Run: headless pygame with SDL's dummy video driver; simulated clock (each Clock.tick advances the game by its frame time, no real sleeping); random seed 0; keys injected as events and as key.get_pressed() state; mouse plan: one left click at the window centre at the start of phase 2, then a move to the lower-right quarter at the start of phase 3.
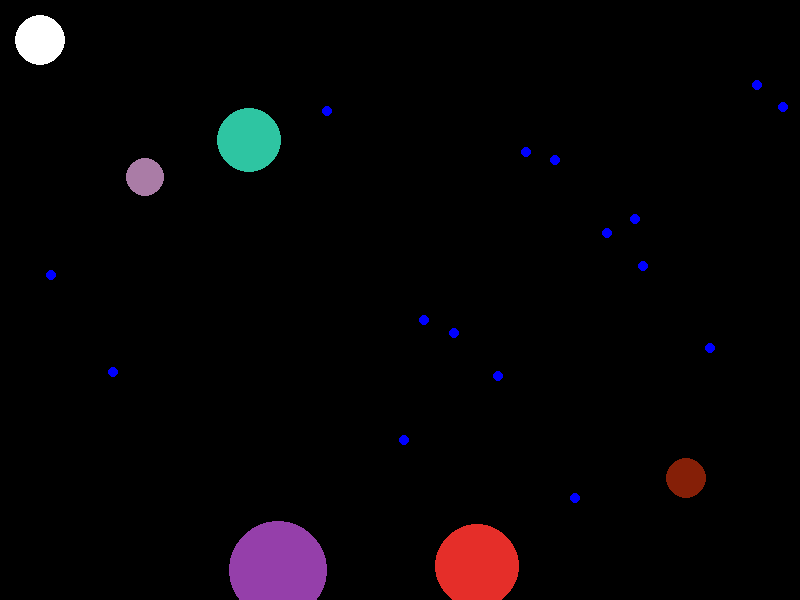
Frame 1 of 4 · flips 1–60 · no input
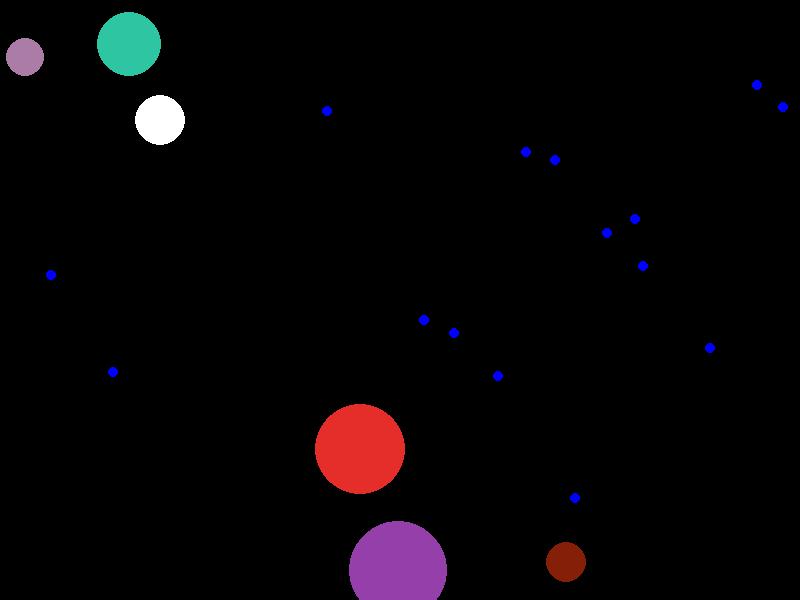
Frame 2 of 4 · flips 61–180 · clicked the window centre · tapped SPACE, RETURN · held RIGHT (→), D
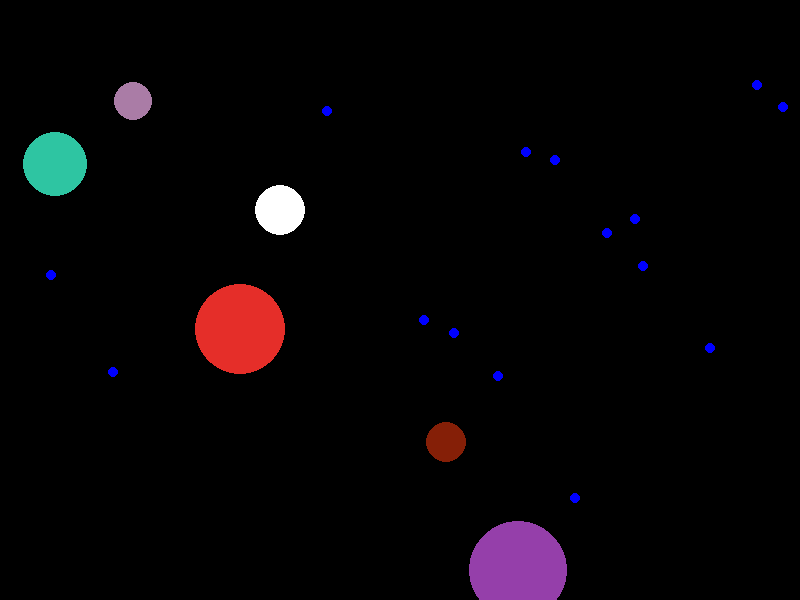
Frame 3 of 4 · flips 181–300 · moved the mouse to the lower-right quarter · held DOWN (↓), S
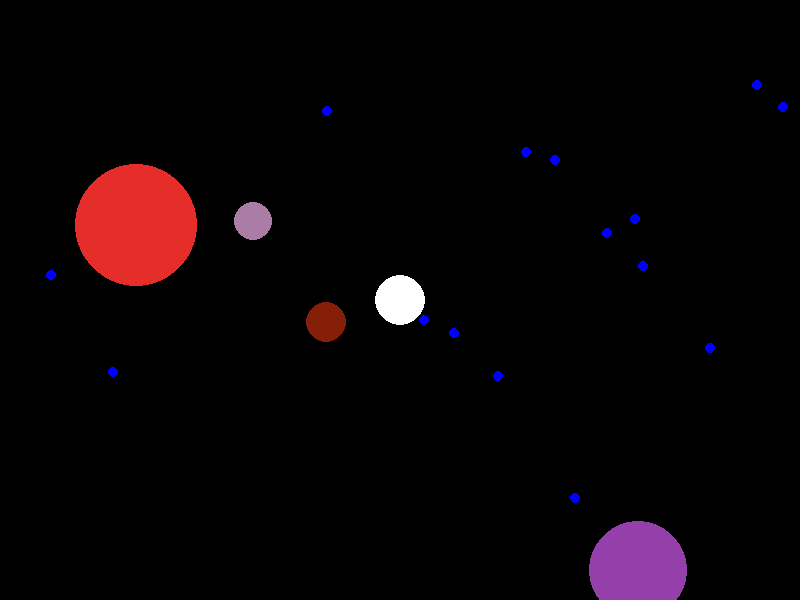
Frame 4 of 4 · flips 301–420 · held LEFT (←), A, UP (↑), W

The pygame program that drew these frames:

import pygame
import sys
import random
import math

class Food(pygame.sprite.Sprite):
    # Constructor
    def __init__(self, color):
        super(Food,self).__init__() #calling on the contructor for the Sprite class
        self.radius = 5
        self.image = pygame.Surface((self.radius*2,self.radius*2), pygame.SRCALPHA, 32)
        self.image = self.image.convert_alpha()
        pygame.draw.circle(self.image, color, (self.radius, self.radius), self.radius,)
        self.rect = self.image.get_rect(center = (random.randint(10,790),random.randint(10,590)))
    

class Enemy(pygame.sprite.Sprite):
    def __init__(self):
        super(Enemy,self).__init__()
        self.color = (random.randint(0,255),random.randint(0,255),random.randint(0,255))
        self.radius = random.randint(15,50)
        self.image = pygame.Surface((self.radius*2,self.radius*2), pygame.SRCALPHA, 32)
        self.image = self.image.convert_alpha()
        pygame.draw.circle(self.image, self.color, (self.radius, self.radius), self.radius,)
        self.rect = self.image.get_rect(center = (random.randint(10,790),random.randint(10,590)))
        self.speed = (self.radius/(self.radius*1.2))
        self.deltax = random.choice([-1,1])
        self.deltay = random.choice([-1,1])
        

    def move(self):
        if self.rect.left <= 0 or self.rect.right >= 800:
            self.deltax *= -1
        if self.rect.top <= 0 or self.rect.bottom >= 600:
            self.deltay *= -1
                    

        self.rect.centerx += self.deltax*self.speed
        self.rect.centery += self.deltay*self.speed

 

    def collisionDetector(self,other):
        if (math.dist(self.rect.center,other.rect.center) <= self.radius):
            return True
        else:
            return False
        

    def grow(self, growth):
        x = self.rect.centerx
        y = self.rect.centery
        self.radius += growth/2
        self.image = pygame.Surface((self.radius*2,self.radius*2), pygame.SRCALPHA, 32)
        self.image = self.image.convert_alpha()
        pygame.draw.circle(self.image, self.color, (self.radius, self.radius), self.radius)
        self.rect.center = x,y
        self.speed = (self.radius/(self.radius*1.2))


class Player(Enemy):
    def __init__(self):
        super().__init__()
        self.color=(255,255,255,255)
        self.radius = 25
        self.image = pygame.Surface((self.radius*2,self.radius*2), pygame.SRCALPHA, 32)
        self.image = self.image.convert_alpha()
        pygame.draw.circle(self.image, self.color, (self.radius, self.radius), self.radius,)
        self.rect = self.image.get_rect(center = (100,100))
        self.speed = (self.radius/(self.radius*1.2)) 


    def move(self):
        mx,my = pygame.mouse.get_pos()
        self.distx = (self.rect.centerx - mx)*-1
        self.disty = (self.rect.centery - my)*-1
        hyp = math.dist(self.rect.center,(mx,my))
        if hyp==0:
            hyp=0.0001
        self.deltax = self.distx/hyp
        self.deltay = self.disty/hyp
        self.rect.centerx += self.deltax*self.speed
        self.rect.centery += self.deltay*self.speed
        




# Initialize Pygame and give access to all the methods in the package
pygame.init()

# Set up the screen dimensions
screen_width = 800
screen_height = 600
screen = pygame.display.set_mode((screen_width, screen_height))
pygame.display.set_caption("Pygame Tutorial")

# Define colors
WHITE = (255, 255, 255)
BLUE = (0, 0, 255)
BLACK = (0, 0, 0)
# Create clock to later control frame rate
clock = pygame.time.Clock()

meals = pygame.sprite.Group() # Group is a high powered list
for num in range(20):
    meals.add(Food("blue"))


enemies = pygame.sprite.Group()
for num in range(5):
    enemies.add(Enemy())

players = pygame.sprite.Group()
players.add(Player())

objects = pygame.sprite.Group()
objects.add(enemies)
objects.add(meals)
objects.add(players)
# Main game loop
running = True
while running:
    # Event handling
    for event in pygame.event.get(): # pygame.event.get()
        if event.type == pygame.QUIT:
            running = False

    # Fill the screen with a color (e.g., white)
    screen.fill(BLACK)

    for enemy in enemies:
        enemy.move()
        for obj in objects:
            if enemy != obj:
                if enemy.collisionDetector(obj):
                    print("collision")
                    enemy.grow(obj.radius)
                    obj.kill()

    for player in players:
        player.move()
        for obj in objects:
            if player != obj:
                if player.collisionDetector(obj):
                    player.grow(obj.radius)
                    obj.kill()
    players.draw(screen)
    enemies.draw(screen)
    # Paste all of the Food objects ont he screen.
    meals.draw(screen)
    # Update the display
    pygame.display.flip()

    # Set a frame rate to 60 frames per second
    clock.tick(60)

# Quit Pygame properly
pygame.quit()
sys.exit()
